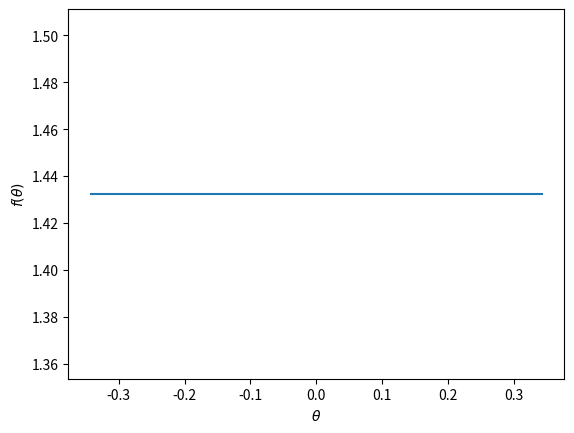

Write Python code to recreate this figure. (Note: this script raises an exception after producing the figure.)
"""
File for creating plots for the paper
"""
import numpy as np
import matplotlib.pyplot as plt
from scipy.stats import uniform


def plot_uniform_theta(alpha = np.pi/9):
	"""
	Plots uniform theta on [-alpha to alpha]
	"""
	rv = uniform(loc=-alpha, scale = 2*alpha)
	

	fig, ax = plt.subplots(1,1)

	x = np.linspace(rv.ppf(0.01),
                 rv.ppf(0.99), 100)
	ax.plot(x, rv.pdf(x))
	plt.xlabel('$\\theta$')
	plt.ylabel('$f(\\theta)$')
	plt.savefig('plots/uniform_theta.png')


if __name__ == '__main__':
	plot_uniform_theta()